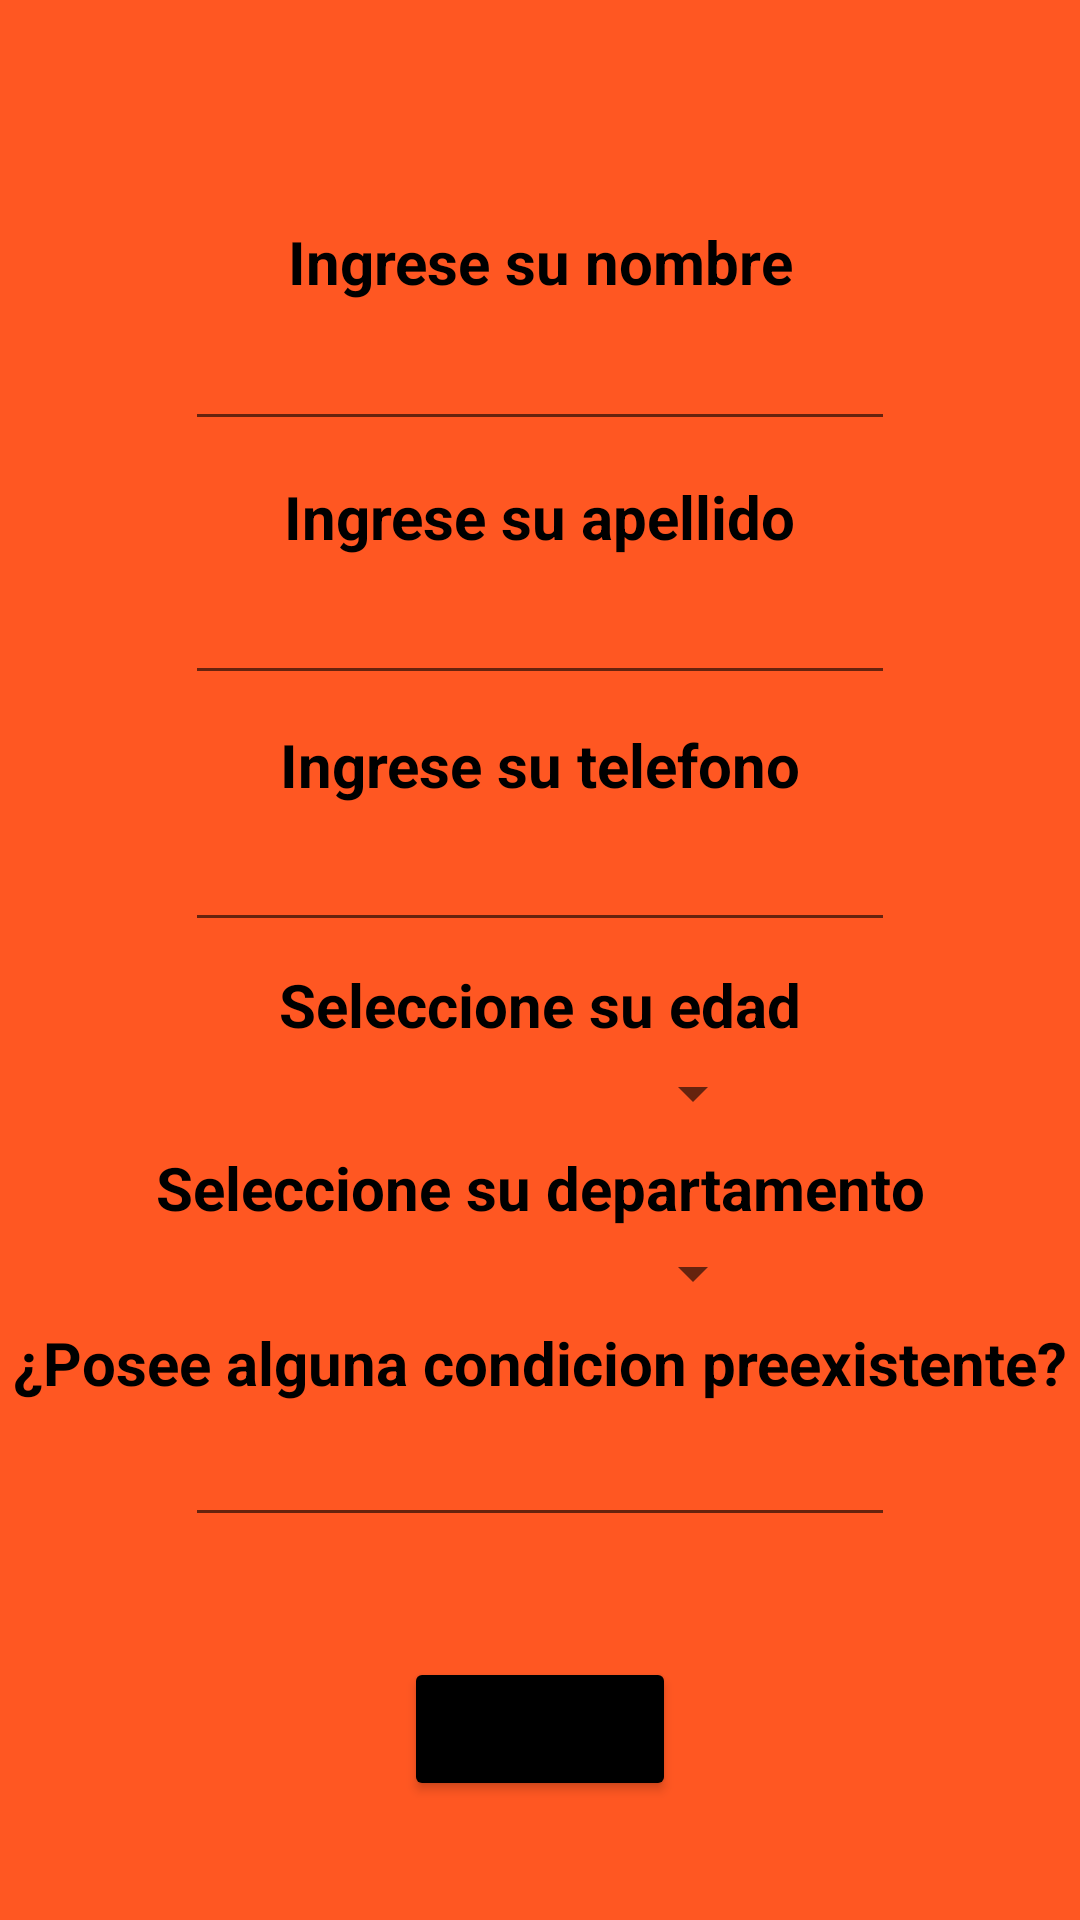

Write the Android layout XML for this screen, with the resource values it uses.
<!-- AndroidManifest.xml: application theme Theme.Clinica -->
<!-- res/layout/activity_main.xml -->
<?xml version="1.0" encoding="utf-8"?>
<androidx.constraintlayout.widget.ConstraintLayout xmlns:android="http://schemas.android.com/apk/res/android"
    xmlns:app="http://schemas.android.com/apk/res-auto"
    xmlns:tools="http://schemas.android.com/tools"
    android:layout_width="match_parent"
    android:layout_height="match_parent"
    android:background="@color/orange"
    tools:context=".MainActivity">

    <TextView
        android:id="@+id/tvNombre"
        android:layout_width="wrap_content"
        android:layout_height="wrap_content"
        android:text="Ingrese su nombre"
        android:textColor="@color/black"
        android:textSize="20dp"
        android:textStyle="bold"
        app:layout_constraintVertical_bias="0.120"
        app:layout_constraintBottom_toBottomOf="parent"
        app:layout_constraintEnd_toEndOf="parent"
        app:layout_constraintStart_toStartOf="parent"
        app:layout_constraintTop_toTopOf="parent" />

    <EditText
        android:id="@+id/etNombre"
        android:layout_width="wrap_content"
        android:layout_height="wrap_content"
        android:ems="10"
        android:inputType="textPersonName"
        android:textSize="20dp"
        android:textStyle="bold"


        app:layout_constraintBottom_toBottomOf="parent"
        app:layout_constraintEnd_toEndOf="parent"

        app:layout_constraintStart_toStartOf="parent"
        app:layout_constraintTop_toBottomOf="@+id/tvNombre"
        app:layout_constraintVertical_bias="0.005"
         />

    <TextView
        android:id="@+id/tvApellido"
        android:layout_width="wrap_content"
        android:layout_height="wrap_content"
        android:text="Ingrese su apellido"
        android:textColor="@color/black"
        android:textSize="20dp"
        android:textStyle="bold"
        app:layout_constraintBottom_toBottomOf="parent"
        app:layout_constraintEnd_toEndOf="parent"

        app:layout_constraintStart_toStartOf="parent"
        app:layout_constraintTop_toBottomOf="@+id/etNombre"
        app:layout_constraintVertical_bias="0.025" />
    <EditText
        android:id="@+id/etApellido"
        android:layout_width="wrap_content"
        android:layout_height="wrap_content"
        android:ems="10"
        android:inputType="textPersonName"
        app:layout_constraintBottom_toBottomOf="parent"
        app:layout_constraintEnd_toEndOf="parent"

        app:layout_constraintStart_toStartOf="parent"
        app:layout_constraintTop_toBottomOf="@+id/tvApellido"
        app:layout_constraintVertical_bias="0.005"

        android:textSize="20dp"
        android:textStyle="bold"
        />
    <TextView
        android:id="@+id/tvTelefono"
        android:layout_width="wrap_content"
        android:layout_height="wrap_content"
        android:text="Ingrese su telefono"
        android:textColor="@color/black"
        android:textSize="20dp"
        android:textStyle="bold"
        app:layout_constraintBottom_toBottomOf="parent"
        app:layout_constraintEnd_toEndOf="parent"
        app:layout_constraintStart_toStartOf="parent"
        app:layout_constraintTop_toBottomOf="@+id/etApellido"
        app:layout_constraintVertical_bias="0.025" />
    <EditText
        android:id="@+id/etTelefono"
        android:layout_width="wrap_content"
        android:layout_height="wrap_content"
        android:ems="10"
        android:inputType="phone"
        app:layout_constraintBottom_toBottomOf="parent"
        app:layout_constraintEnd_toEndOf="parent"
        app:layout_constraintStart_toStartOf="parent"
        app:layout_constraintTop_toBottomOf="@+id/tvTelefono"
        app:layout_constraintVertical_bias="0.005"

        android:textSize="20dp"
        android:textStyle="bold"
        />
    <Spinner
        android:id="@+id/sEdad"
        android:layout_width="150dp"
        android:layout_height="wrap_content"
        tools:layout_editor_absoluteX="145dp"
        tools:layout_editor_absoluteY="391dp"
        app:layout_constraintBottom_toBottomOf="parent"
        app:layout_constraintEnd_toEndOf="parent"
        app:layout_constraintStart_toStartOf="parent"
        app:layout_constraintTop_toBottomOf="@+id/tvEdad"
        app:layout_constraintVertical_bias="0.015"
        android:textColor="@color/black"
        android:textAlignment="center"
        android:textStyle="bold"/>

    <Spinner
        android:id="@+id/sDepartamento"
        android:layout_width="150dp"
        android:layout_height="wrap_content"
        app:layout_constraintBottom_toBottomOf="parent"
        app:layout_constraintEnd_toEndOf="parent"
        app:layout_constraintStart_toStartOf="parent"
        android:textColor="@color/black"
        android:textAlignment="center"
        android:textStyle="bold"
        app:layout_constraintTop_toBottomOf="@+id/tvDepartamento"
        app:layout_constraintVertical_bias="0.015" />

    <TextView
        android:id="@+id/tvEdad"
        android:layout_width="wrap_content"
        android:layout_height="wrap_content"
        android:text="Seleccione su edad"
        android:textSize="20dp"
        android:textStyle="bold"
        android:textColor="@color/black"
        tools:layout_editor_absoluteX="176dp"
        tools:layout_editor_absoluteY="356dp"
        app:layout_constraintBottom_toBottomOf="parent"
        app:layout_constraintEnd_toEndOf="parent"
        app:layout_constraintStart_toStartOf="parent"
        app:layout_constraintTop_toBottomOf="@+id/etTelefono"
        app:layout_constraintVertical_bias="0.025"/>
    <TextView
        android:textColor="@color/black"
        android:id="@+id/tvDepartamento"
        android:layout_width="wrap_content"
        android:layout_height="wrap_content"
        android:text="Seleccione su departamento"
        android:textSize="20dp"
        android:textStyle="bold"
        tools:layout_editor_absoluteX="176dp"
        tools:layout_editor_absoluteY="356dp"
        app:layout_constraintBottom_toBottomOf="parent"
        app:layout_constraintEnd_toEndOf="parent"
        app:layout_constraintStart_toStartOf="parent"
        app:layout_constraintTop_toBottomOf="@+id/sEdad"
        app:layout_constraintVertical_bias="0.025"/>
    <TextView
        android:id="@+id/tvCondicion"
        android:layout_width="wrap_content"
        android:layout_height="wrap_content"
        android:text="¿Posee alguna condicion preexistente?"
        android:textColor="@color/black"
        android:textSize="20dp"
        android:textStyle="bold"
        app:layout_constraintBottom_toBottomOf="parent"
        app:layout_constraintEnd_toEndOf="parent"
        app:layout_constraintStart_toStartOf="parent"
        app:layout_constraintTop_toBottomOf="@+id/sDepartamento"
        app:layout_constraintVertical_bias="0.025" />
    <EditText
        android:id="@+id/etCondicion"
        android:layout_width="wrap_content"
        android:layout_height="wrap_content"
        android:ems="10"
        android:inputType="textPersonName"
        app:layout_constraintBottom_toBottomOf="parent"
        app:layout_constraintEnd_toEndOf="parent"
        app:layout_constraintStart_toStartOf="parent"
        app:layout_constraintTop_toBottomOf="@+id/tvCondicion"
        app:layout_constraintVertical_bias="0.005"

        android:textSize="20dp"
        android:textStyle="bold"
        />

    <Button
        android:id="@+id/bIngresar"
        android:layout_width="wrap_content"
        android:layout_height="wrap_content"
        android:text="Ingresar"
        android:backgroundTint="@color/black"
        app:layout_constraintBottom_toBottomOf="parent"
        app:layout_constraintEnd_toEndOf="parent"
        app:layout_constraintStart_toStartOf="parent"
        app:layout_constraintTop_toBottomOf="@+id/etCondicion" />

</androidx.constraintlayout.widget.ConstraintLayout>
<!-- resources referenced by this layout -->
<resources>
  <color name="black">#FF000000</color>
  <color name="orange">#FF5722</color>
  <style name="Theme.Clinica" parent="Theme.MaterialComponents.DayNight.DarkActionBar">
          
          <item name="colorPrimary">@color/purple_500</item>
          <item name="colorPrimaryVariant">@color/purple_700</item>
          <item name="colorOnPrimary">@color/white</item>
          
          <item name="colorSecondary">@color/teal_200</item>
          <item name="colorSecondaryVariant">@color/teal_700</item>
          <item name="colorOnSecondary">@color/black</item>
          
          <item name="android:statusBarColor">?attr/colorPrimaryVariant</item>
          
      </style>
  <color name="purple_500">#FF6200EE</color>
  <color name="purple_700">#FF3700B3</color>
  <color name="white">#FFFFFFFF</color>
  <color name="teal_200">#FF03DAC5</color>
  <color name="teal_700">#FF018786</color>
</resources>
